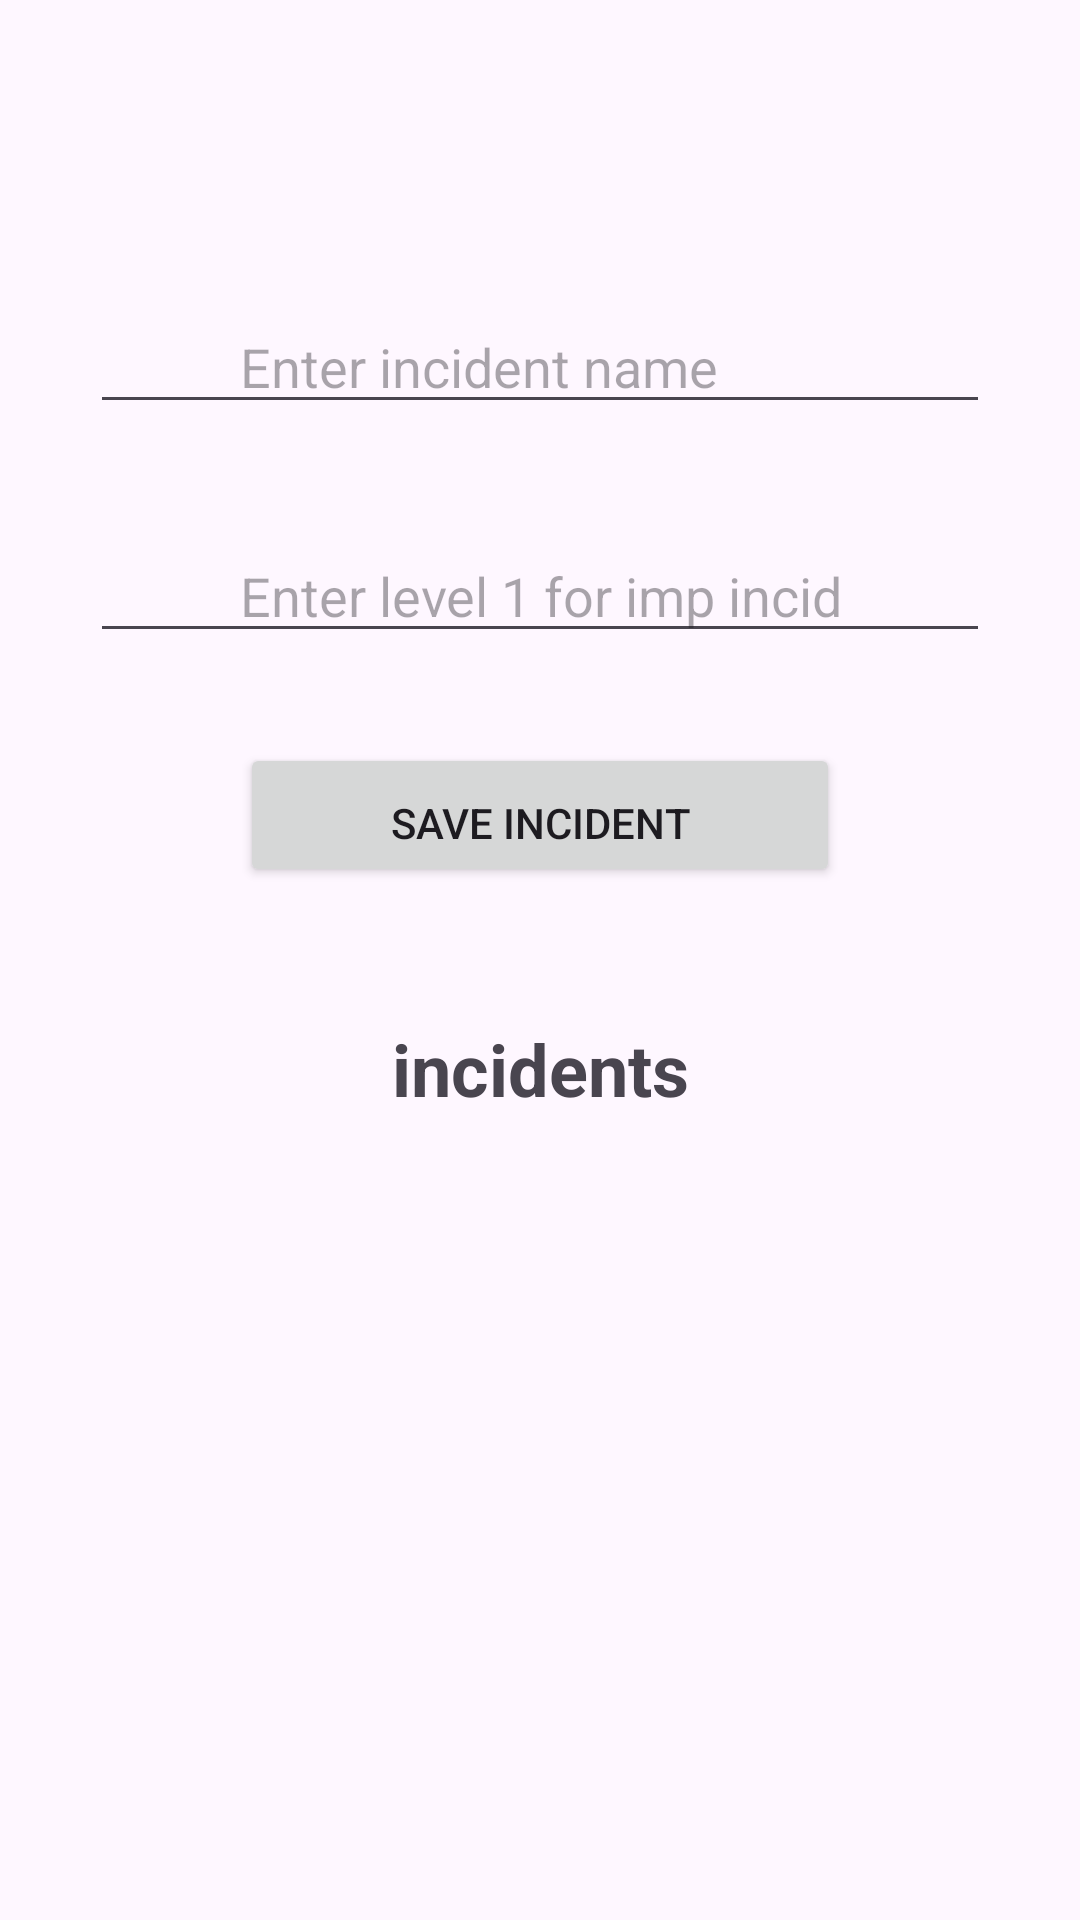

Here is an Android app screen rendered from its layout file. Give the layout XML and the strings, colors and styles it references.
<!-- AndroidManifest.xml: application theme Theme.MySecurity1 -->
<!-- res/layout/activity_incidents_saving.xml -->
<?xml version="1.0" encoding="utf-8"?>
<androidx.constraintlayout.widget.ConstraintLayout
    xmlns:android="http://schemas.android.com/apk/res/android"
    xmlns:app="http://schemas.android.com/apk/res-auto"
    xmlns:tools="http://schemas.android.com/tools"
    android:id="@+id/main"
    android:layout_width="match_parent"
    android:layout_height="match_parent"
    tools:context=".IncidentsSaving">

    <LinearLayout
        android:id="@+id/IncidentsSavingPart1"
        android:layout_width="match_parent"
        android:layout_height="0dp"
        android:orientation="vertical"
        android:paddingTop="15dp"
        app:layout_constraintBottom_toTopOf="@+id/IncidentsSavingPart2"
        app:layout_constraintHeight_default="spread"
        app:layout_constraintTop_toTopOf="parent">

        <EditText
            android:id="@+id/IncidentName"
            android:layout_width="match_parent"
            android:layout_height="wrap_content"
            android:layout_marginLeft="30dp"
            android:layout_marginTop="80dp"
            android:layout_marginRight="30dp"
            android:ems="10"
            android:hint="Enter incident name"
            android:inputType="text"
            android:paddingLeft="50dp"
            android:paddingTop="15dp"
            android:paddingRight="50dp" />

        <EditText
            android:id="@+id/LevelOfIncident"
            android:layout_width="match_parent"
            android:layout_height="wrap_content"
            android:layout_marginLeft="30dp"
            android:layout_marginTop="30dp"
            android:layout_marginRight="30dp"
            android:ems="10"
            android:hint="Enter level 1 for imp incident"
            android:inputType="text"
            android:paddingLeft="50dp"
            android:paddingTop="15dp"
            android:paddingRight="50dp" />

        <Button
            android:id="@+id/SaveIncidentButton"
            android:layout_width="wrap_content"
            android:layout_height="wrap_content"
            android:layout_gravity="center"
            android:layout_marginTop="30dp"
            android:gravity="center"
            android:paddingLeft="50dp"
            android:paddingTop="15dp"
            android:paddingRight="50dp"
            android:text="Save incident" />
    </LinearLayout>

    <LinearLayout
        android:id="@+id/IncidentsSavingPart2"
        android:layout_width="match_parent"
        android:layout_height="0dp"
        android:orientation="vertical"
        android:paddingTop="20dp"
        app:layout_constraintTop_toBottomOf="@+id/IncidentsSavingPart1"
        app:layout_constraintBottom_toBottomOf="parent"
        app:layout_constraintHeight_default="spread">

        <TextView
            android:id="@+id/textView2"
            android:layout_width="match_parent"
            android:layout_height="wrap_content"
            android:gravity="center"
            android:text="incidents"
            android:textSize="24sp"
            android:textStyle="bold"
            app:layout_constraintEnd_toEndOf="parent"
            app:layout_constraintStart_toStartOf="parent" />

        <ListView
            android:id="@+id/IncidentsList"
            android:layout_width="408dp"
            android:layout_height="585dp"
            android:layout_marginLeft="20dp"
            android:layout_marginTop="28dp"
            android:layout_marginRight="20dp"
            android:paddingLeft="30dp"
            app:layout_constraintBottom_toBottomOf="parent"
            app:layout_constraintStart_toStartOf="parent"
            app:layout_constraintTop_toBottomOf="@+id/IncidentsSavingPart1"
            android:divider="@null"
            android:dividerHeight="0dp"
            app:layout_constraintVertical_bias="1.0" />
    </LinearLayout>

</androidx.constraintlayout.widget.ConstraintLayout>
<!-- resources referenced by this layout -->
<resources>
  <style name="Theme.MySecurity1" parent="Base.Theme.MySecurity1" />
  <style name="Base.Theme.MySecurity1" parent="Theme.Material3.DayNight.NoActionBar">
          
          
      </style>
</resources>
